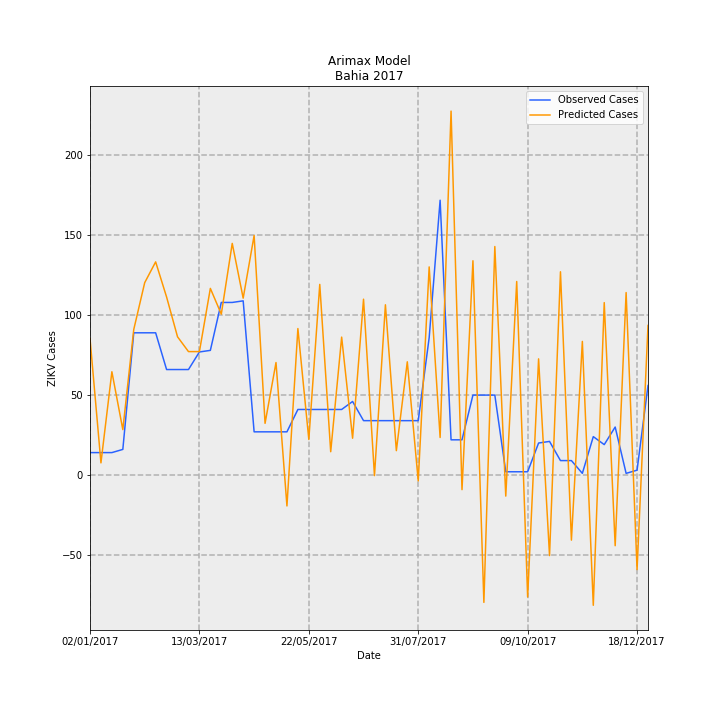

Data behind this chart, as committed beside it:
Date, predictions_incidence, observed_incidence, Predicted Cases, Observed Cases, error
02/01/2017, 0.5571, 0.09124, 85.48, 14.0, -71.48
09/01/2017, 0.04933, 0.09124, 7.569, 14.0, 6.431
16/01/2017, 0.4211, 0.09124, 64.61, 14.0, -50.61
23/01/2017, 0.1851, 0.1043, 28.4, 16.0, -12.4
30/01/2017, 0.5937, 0.58, 91.09, 89.0, -2.095
06/02/2017, 0.7846, 0.58, 120.4, 89.0, -31.39
13/02/2017, 0.8694, 0.58, 133.4, 89.0, -44.4
20/02/2017, 0.726, 0.4301, 111.4, 66.0, -45.4
27/02/2017, 0.5637, 0.4301, 86.5, 66.0, -20.5
06/03/2017, 0.5033, 0.4301, 77.23, 66.0, -11.23
13/03/2017, 0.5033, 0.5018, 77.23, 77.0, -0.234
20/03/2017, 0.7612, 0.5083, 116.8, 78.0, -38.8
27/03/2017, 0.6562, 0.7038, 100.7, 108, 7.315
03/04/2017, 0.9448, 0.7038, 145, 108, -36.97
10/04/2017, 0.7214, 0.7104, 110.7, 109.0, -1.692
17/04/2017, 0.9769, 0.176, 149.9, 27, -122.9
24/04/2017, 0.2106, 0.176, 32.32, 27, -5.317
01/05/2017, 0.4587, 0.176, 70.39, 27, -43.39
08/05/2017, -0.1264, 0.176, -19.4, 27, 46.4
15/05/2017, 0.5973, 0.2672, 91.66, 41, -50.66
22/05/2017, 0.1447, 0.2672, 22.21, 41, 18.79
29/05/2017, 0.7775, 0.2672, 119.3, 41, -78.31
05/06/2017, 0.09478, 0.2672, 14.54, 41, 26.46
12/06/2017, 0.5624, 0.2672, 86.3, 41, -45.3
19/06/2017, 0.1499, 0.2998, 23, 46.0, 23
26/06/2017, 0.7171, 0.2216, 110, 34.0, -76.04
03/07/2017, -0.002614, 0.2216, -0.4011, 34.0, 34.4
10/07/2017, 0.6943, 0.2216, 106.5, 34.0, -72.54
17/07/2017, 0.09918, 0.2216, 15.22, 34.0, 18.78
24/07/2017, 0.4617, 0.2216, 70.84, 34.0, -36.84
31/07/2017, -0.02431, 0.2216, -3.73, 34.0, 37.73
07/08/2017, 0.8488, 0.5605, 130.2, 86.0, -44.25
14/08/2017, 0.1528, 1.121, 23.45, 172.0, 148.5
21/08/2017, 1.484, 0.1434, 227.8, 22.0, -205.8
28/08/2017, -0.05989, 0.1434, -9.19, 22.0, 31.19
04/09/2017, 0.874, 0.3259, 134.1, 50.0, -84.11
11/09/2017, -0.5199, 0.3259, -79.77, 50.0, 129.8
18/09/2017, 0.932, 0.3259, 143, 50.0, -93.01
25/09/2017, -0.0862, 0.01303, -13.23, 2.0, 15.23
02/10/2017, 0.7893, 0.01303, 121.1, 2.0, -119.1
09/10/2017, -0.4977, 0.01303, -76.38, 2.0, 78.38
16/10/2017, 0.4737, 0.1303, 72.68, 20.0, -52.68
23/10/2017, -0.3289, 0.1369, -50.47, 21.0, 71.47
30/10/2017, 0.829, 0.05865, 127.2, 9.0, -118.2
06/11/2017, -0.2659, 0.05865, -40.79, 9.0, 49.79
13/11/2017, 0.5448, 0.006517, 83.6, 1.0, -82.6
20/11/2017, -0.5317, 0.1564, -81.59, 24.0, 105.6
27/11/2017, 0.7032, 0.1238, 107.9, 19.0, -88.9
04/12/2017, -0.2886, 0.1955, -44.29, 30, 74.29
11/12/2017, 0.7442, 0.006517, 114.2, 1.0, -113.2
18/12/2017, -0.3861, 0.01955, -59.24, 3.0, 62.24
25/12/2017, 0.6101, 0.365, 93.61, 56.0, -37.61
